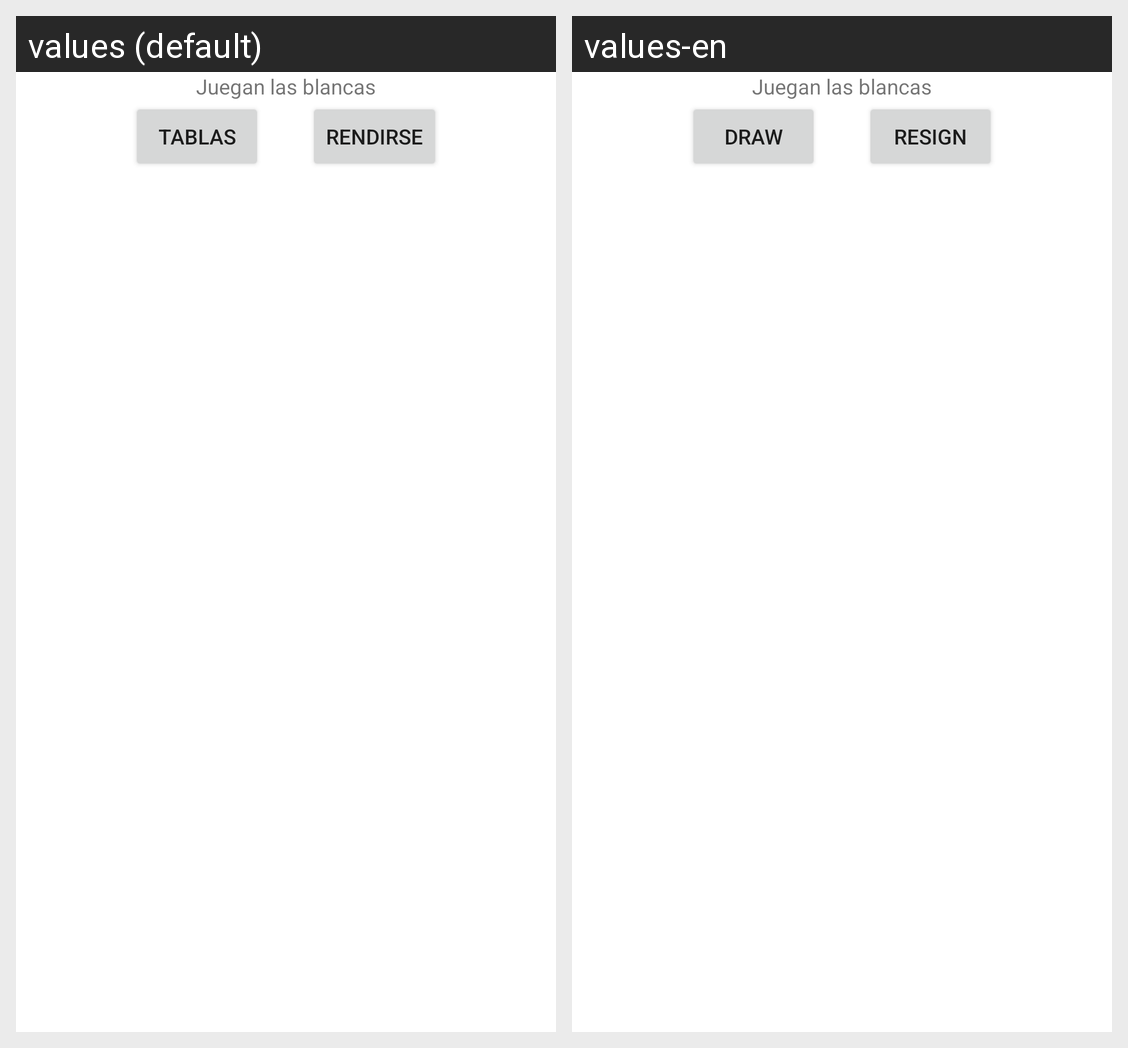

For this localized Android screen grid, give each drawn string resource with its value in every locale shown.
Android screen res/layout/activity_dos_jugadores.xml rendered under 2 locales, left to right: values (default), values-en. Device: Nexus 5 (rendered at 1080×1920; each locale shown at half size, 540×960, under a caption strip naming it); theme Theme.CHESSForAndroid.
Strings drawn on this screen, with the default value and each locale's value (text and hints the layout hard-codes, and strings that could not be matched under every locale, appear in the picture but are not listed):

draw
  values: Tablas
  values-en: Draw

resign
  values: Rendirse
  values-en: Resign
